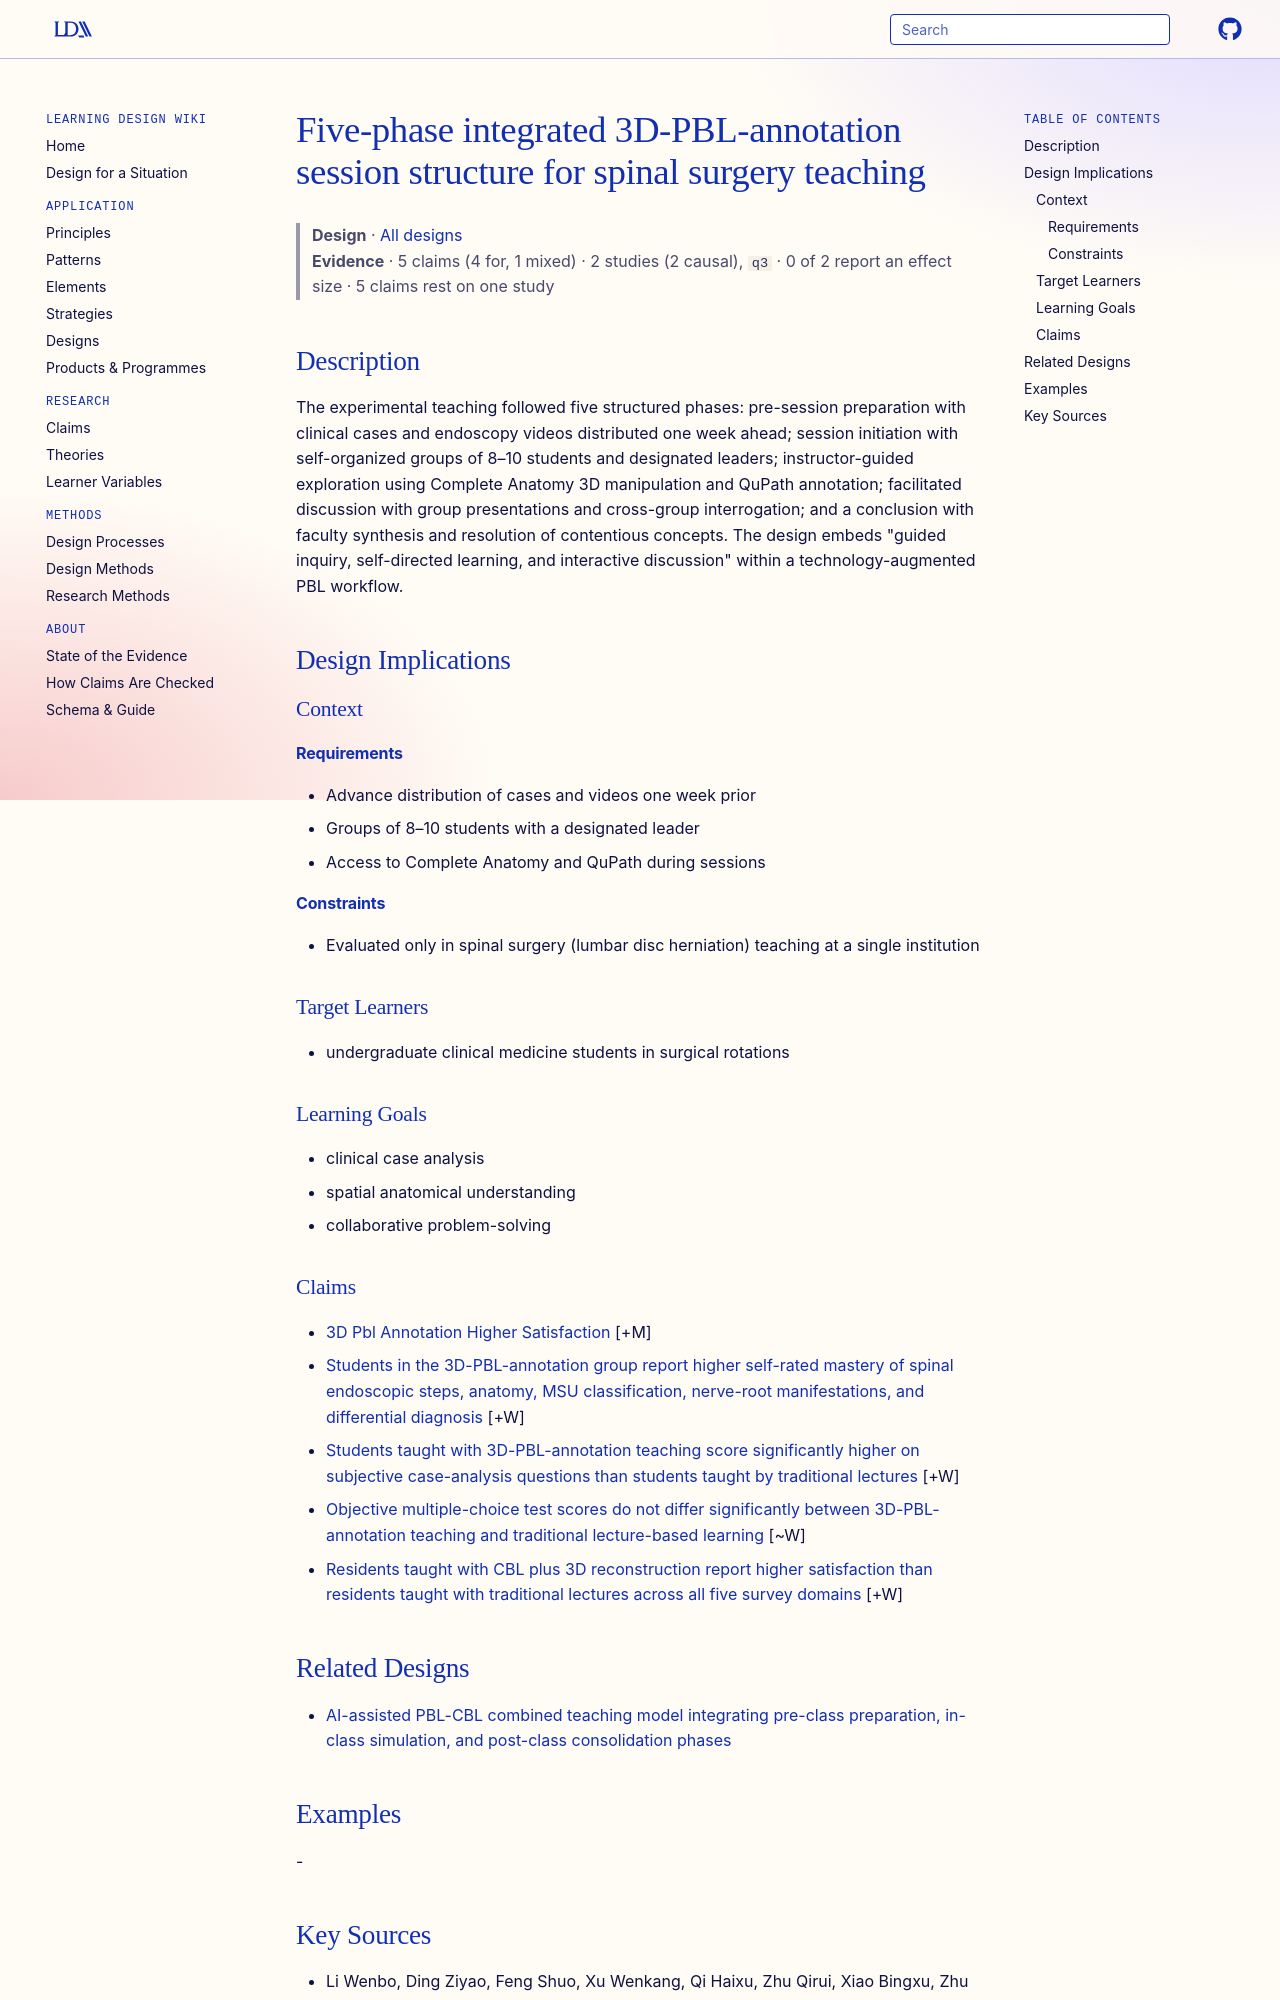

repository: Learning-Design-Alliance/learning-wiki · page: designs/five-phase-3d-pbl-annotation-session-structure/index.html · generator: mkdocs

---
type: design
id: five-phase-3d-pbl-annotation-session-structure
title: Five-phase integrated 3D-PBL-annotation session structure for spinal surgery teaching
description: "The experimental teaching followed five structured phases: pre-session preparation with clinical cases and endoscopy videos distributed one week ahead; session initiation with self-organized groups of 8–10 students an..."
status: review
generated:
  by: "process:settle-candidates"
  at: 2026-11-05
sources:
  - id: li-wenbo-2026
    resource: "https://doi.org/10.1186/s12909-026-08652-7"
    title: "Li Wenbo, Ding Ziyao, Feng Shuo, Xu Wenkang, Qi Haixu, Zhu Qirui, Xiao Bingxu, Zhu Shaoyu, Sun Maji, Yuan Feng. (2026). Evaluating a problem-based learning model integrated with 3D anatomy software and software-assisted annotation in undergraduate spinal surgery education: a randomized controlled trial. BMC Medical Education. https://doi.org/10.1186/s12909-026-08652-7"
    author: Li Wenbo, Ding Ziyao, Feng Shuo, Xu Wenkang, Qi Haixu, Zhu Qirui, Xiao Bingxu, Zhu Shaoyu, Sun Maji, Yuan Feng
---

# Five-phase integrated 3D-PBL-annotation session structure for spinal surgery teaching

> **Design** · [All designs](index.md)
> **Evidence** · 5 claims (4 for, 1 mixed) · 2 studies (2 causal), `q3` · 0 of 2 report an effect size · 5 claims rest on one study

## Description
The experimental teaching followed five structured phases: pre-session preparation with clinical cases and endoscopy videos distributed one week ahead; session initiation with self-organized groups of 8–10 students and designated leaders; instructor-guided exploration using Complete Anatomy 3D manipulation and QuPath annotation; facilitated discussion with group presentations and cross-group interrogation; and a conclusion with faculty synthesis and resolution of contentious concepts. The design embeds "guided inquiry, self-directed learning, and interactive discussion" within a technology-augmented PBL workflow.

## Design Implications

### Context
#### Requirements
- Advance distribution of cases and videos one week prior
- Groups of 8–10 students with a designated leader
- Access to Complete Anatomy and QuPath during sessions
#### Constraints
- Evaluated only in spinal surgery (lumbar disc herniation) teaching at a single institution

### Target Learners
- undergraduate clinical medicine students in surgical rotations

### Learning Goals
- clinical case analysis
- spatial anatomical understanding
- collaborative problem-solving

### Claims

- [3D Pbl Annotation Higher Satisfaction](../claims/3d-pbl-annotation-higher-satisfaction.md) [+M]
- [Students in the 3D-PBL-annotation group report higher self-rated mastery of spinal endoscopic steps, anatomy, MSU classification, nerve-root manifestations, and differential diagnosis](../claims/3d-pbl-annotation-higher-self-rated-mastery.md) [+W]
- [Students taught with 3D-PBL-annotation teaching score significantly higher on subjective case-analysis questions than students taught by traditional lectures](../claims/3d-pbl-annotation-higher-case-analysis-scores.md) [+W]
- [Objective multiple-choice test scores do not differ significantly between 3D-PBL-annotation teaching and traditional lecture-based learning](../claims/3d-pbl-annotation-no-objective-score-difference.md) [~W]
- [Residents taught with CBL plus 3D reconstruction report higher satisfaction than residents taught with traditional lectures across all five survey domains](../claims/cbl-3d-reconstruction-higher-satisfaction-liver-ultrasound.md) [+W]
